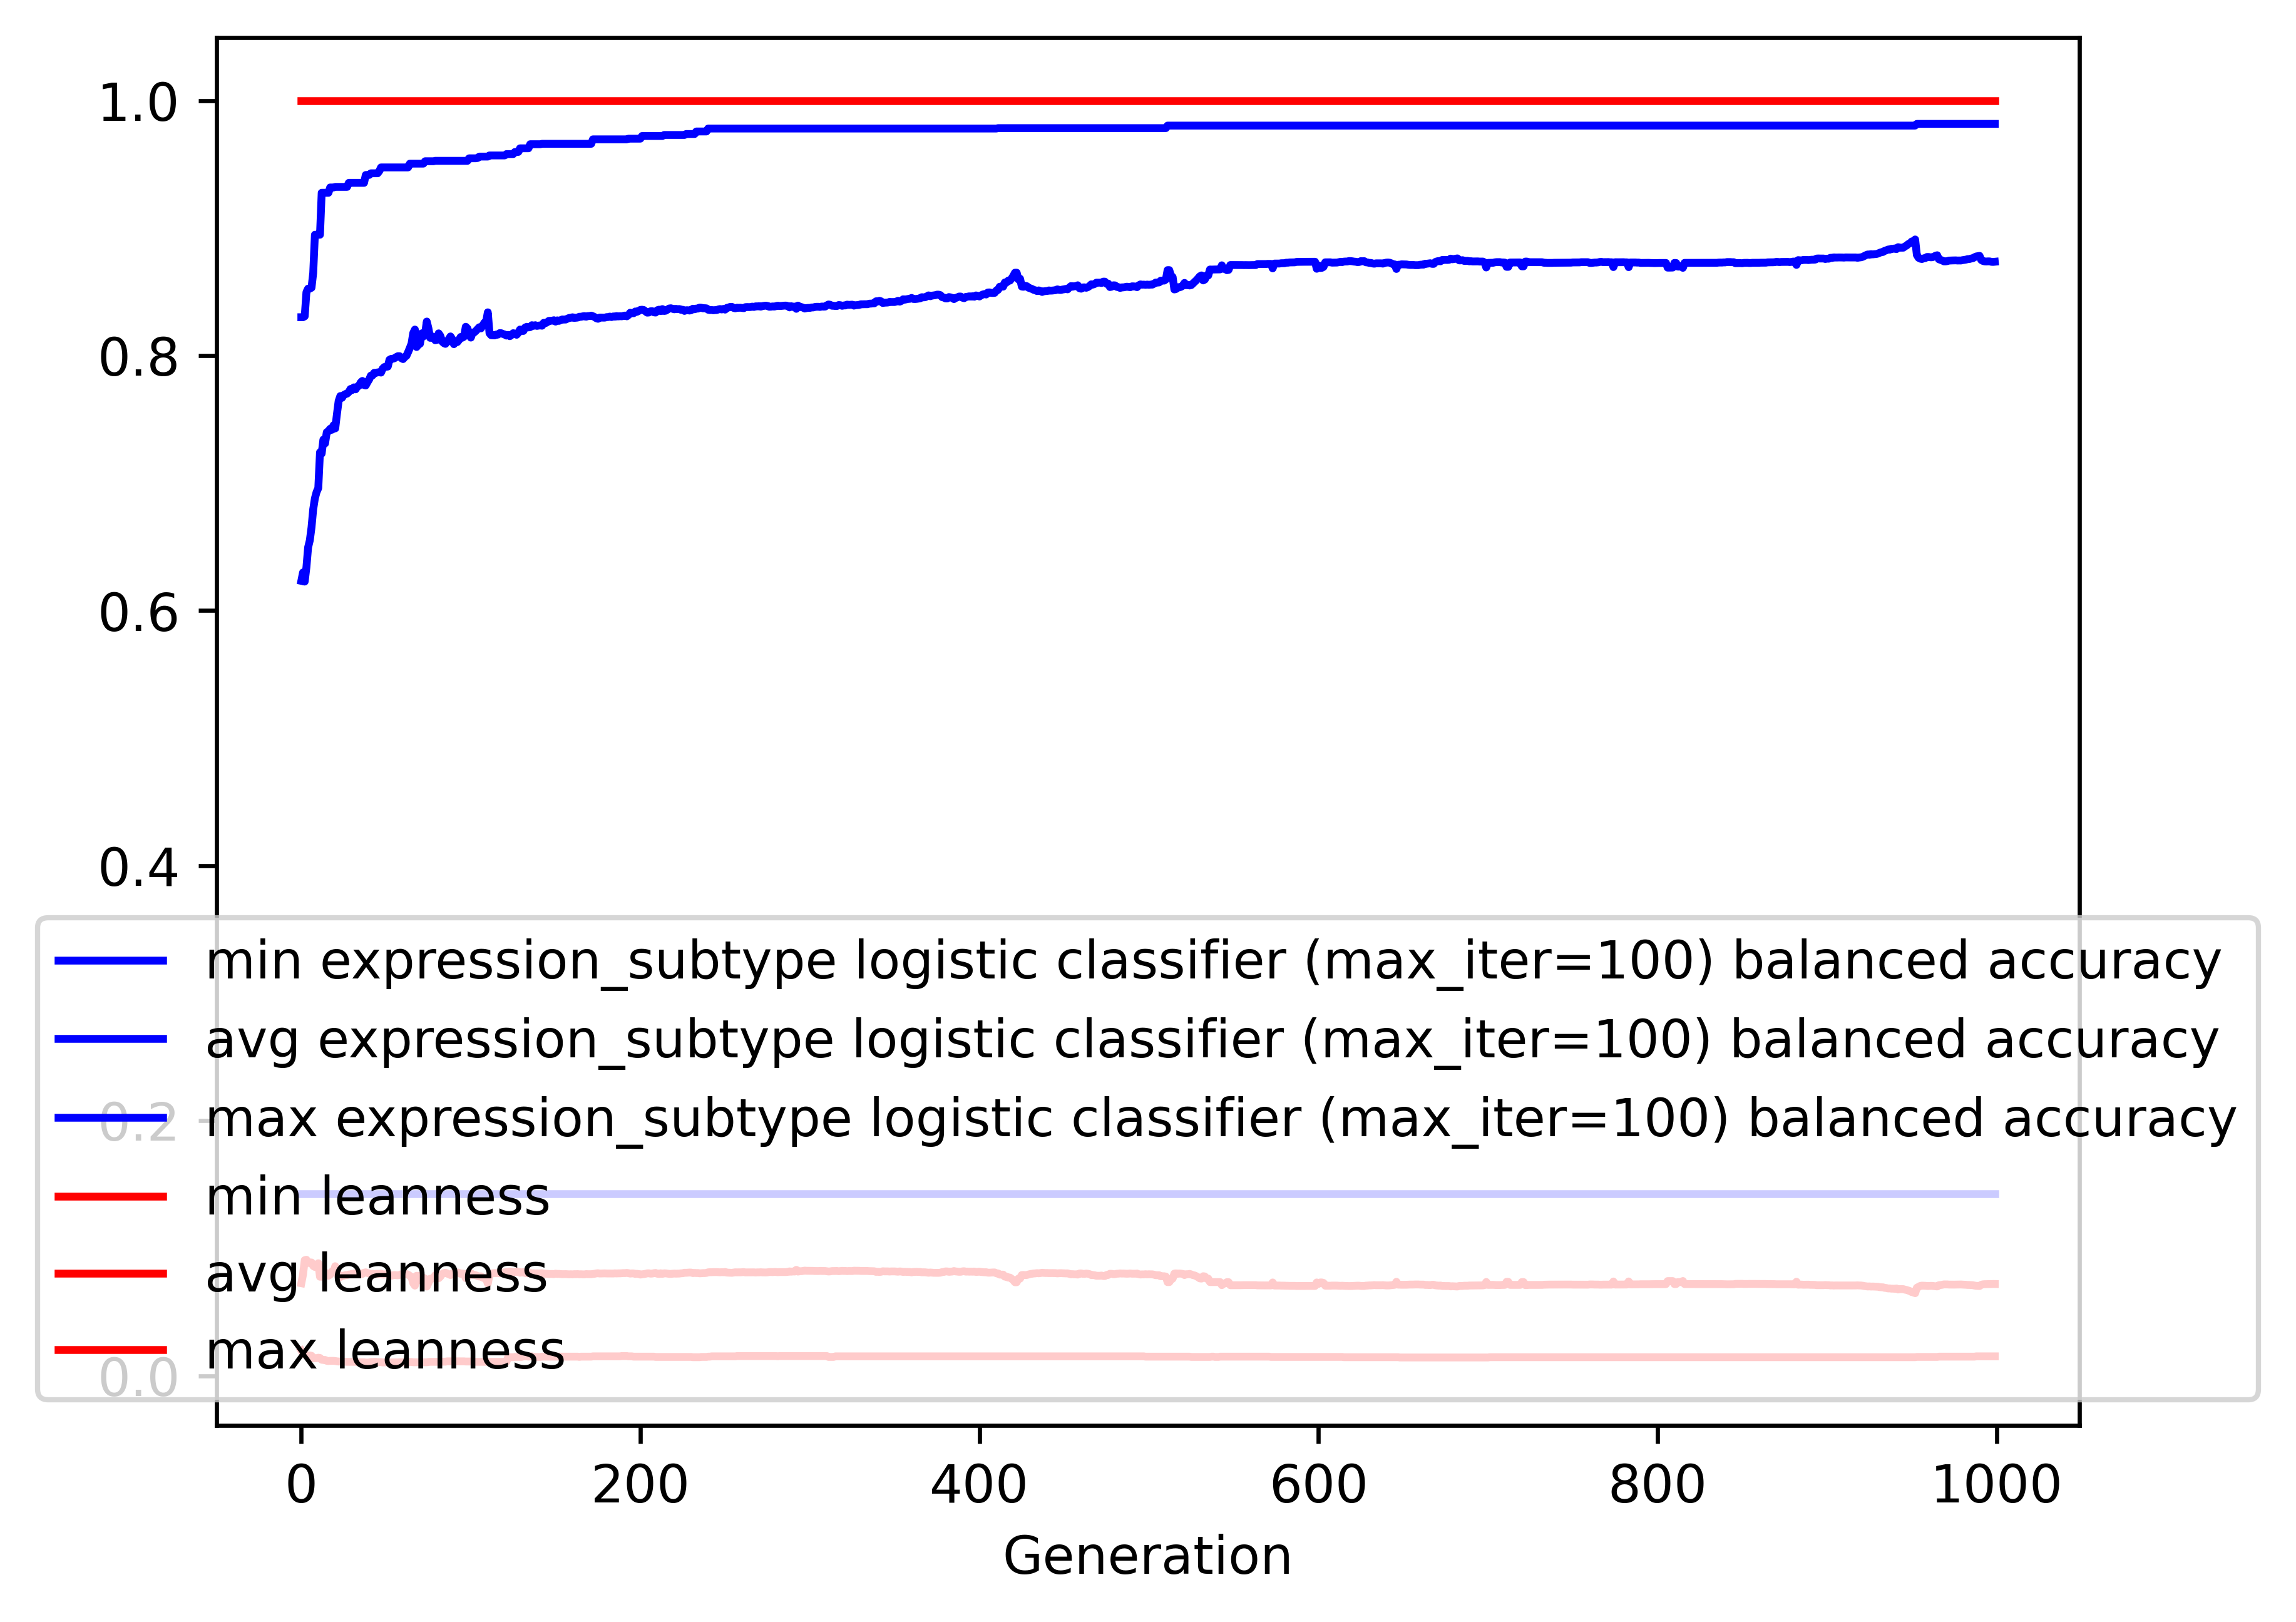

Data behind this chart, as committed beside it:
gen, evals, gen_feats, explored, expression_subtype logistic classifier (…, expression_subtype logistic classifier (…, expression_subtype logistic classifier (…, expression_subtype logistic classifier (…, leanness_min, leanness_avg, leanness_max, leanness_std
0, 200, 550, 550, 0.1429, 0.6233, 0.83, 0.136, 0.01961, 0.0725, 1.0, 0.1211
1, 151, 671, 724, 0.1429, 0.6299, 0.83, 0.1495, 0.01724, 0.07938, 1.0, 0.1096
2, 147, 698, 900, 0.1429, 0.6227, 0.8308, 0.1608, 0.01667, 0.09057, 1.0, 0.1156
3, 144, 659, 1063, 0.1429, 0.634, 0.8497, 0.163, 0.01587, 0.09093, 1.0, 0.1158
4, 142, 669, 1235, 0.1429, 0.6496, 0.8525, 0.1606, 0.01587, 0.08837, 1.0, 0.1173
5, 144, 607, 1397, 0.1429, 0.655, 0.8525, 0.1598, 0.01587, 0.0886, 1.0, 0.1173
6, 135, 577, 1562, 0.1429, 0.6652, 0.8532, 0.1609, 0.01562, 0.0888, 1.0, 0.1205
7, 146, 551, 1699, 0.1429, 0.6794, 0.8647, 0.16, 0.0137, 0.08609, 1.0, 0.1204
8, 147, 566, 1847, 0.1429, 0.688, 0.8947, 0.1595, 0.0137, 0.08524, 1.0, 0.1205
9, 136, 553, 2003, 0.1429, 0.693, 0.8947, 0.162, 0.0137, 0.08676, 1.0, 0.1212
10, 136, 518, 2135, 0.1429, 0.696, 0.8947, 0.1609, 0.01408, 0.08819, 1.0, 0.1216
11, 150, 548, 2285, 0.1429, 0.7241, 0.8947, 0.1536, 0.01389, 0.07755, 1.0, 0.1167
12, 143, 547, 2439, 0.1429, 0.7231, 0.9276, 0.1539, 0.0125, 0.07934, 1.0, 0.1163
13, 149, 580, 2615, 0.1429, 0.7341, 0.9276, 0.154, 0.01235, 0.07731, 1.0, 0.1167
14, 154, 599, 2783, 0.1429, 0.7311, 0.9276, 0.1608, 0.01235, 0.08098, 1.0, 0.1189
15, 140, 540, 2921, 0.1429, 0.7399, 0.9276, 0.1598, 0.01163, 0.07931, 1.0, 0.1207
16, 138, 522, 3055, 0.1429, 0.7407, 0.9276, 0.1548, 0.01149, 0.07839, 1.0, 0.1167
17, 144, 530, 3193, 0.1429, 0.7426, 0.9318, 0.1555, 0.01163, 0.07928, 1.0, 0.1166
18, 149, 531, 3347, 0.1429, 0.7418, 0.9318, 0.1597, 0.01163, 0.0816, 1.0, 0.1201
19, 138, 489, 3470, 0.1429, 0.7453, 0.9318, 0.1602, 0.01163, 0.08142, 1.0, 0.1202
20, 135, 478, 3604, 0.1429, 0.7428, 0.9322, 0.1652, 0.01149, 0.08586, 1.0, 0.1225
21, 143, 499, 3755, 0.1429, 0.7541, 0.9322, 0.1664, 0.01124, 0.0825, 1.0, 0.1231
22, 139, 481, 3884, 0.1429, 0.7643, 0.9322, 0.1574, 0.01111, 0.07732, 1.0, 0.1171
23, 150, 494, 4008, 0.1429, 0.7682, 0.9322, 0.1569, 0.01111, 0.07732, 1.0, 0.1172
24, 154, 485, 4146, 0.1429, 0.7669, 0.9322, 0.1561, 0.01111, 0.07832, 1.0, 0.117
25, 142, 464, 4262, 0.1429, 0.769, 0.9322, 0.1571, 0.01099, 0.07841, 1.0, 0.117
26, 150, 496, 4399, 0.1429, 0.7698, 0.9322, 0.1555, 0.01087, 0.0789, 1.0, 0.1169
27, 146, 492, 4543, 0.1429, 0.7701, 0.9322, 0.1557, 0.01087, 0.07894, 1.0, 0.1168
28, 152, 467, 4687, 0.1429, 0.7714, 0.9354, 0.1563, 0.01087, 0.07931, 1.0, 0.1167
29, 140, 449, 4824, 0.1429, 0.7738, 0.9354, 0.1555, 0.01087, 0.07945, 1.0, 0.1167
30, 142, 450, 4948, 0.1429, 0.7729, 0.9354, 0.1551, 0.01087, 0.07991, 1.0, 0.1166
31, 139, 453, 5074, 0.1429, 0.775, 0.9354, 0.1549, 0.01087, 0.07963, 1.0, 0.1166
32, 143, 453, 5190, 0.1429, 0.7735, 0.9354, 0.1547, 0.01087, 0.08053, 1.0, 0.1163
33, 137, 425, 5302, 0.1429, 0.7756, 0.9354, 0.154, 0.01064, 0.08025, 1.0, 0.1164
34, 143, 448, 5418, 0.1429, 0.7763, 0.9354, 0.1539, 0.01064, 0.08037, 1.0, 0.1163
35, 148, 468, 5545, 0.1429, 0.7788, 0.9354, 0.154, 0.01053, 0.08019, 1.0, 0.1164
36, 145, 440, 5658, 0.1429, 0.7801, 0.9354, 0.1541, 0.01053, 0.07983, 1.0, 0.1165
37, 141, 447, 5768, 0.1429, 0.7769, 0.9354, 0.1532, 0.01053, 0.08076, 1.0, 0.1162
38, 144, 496, 5910, 0.1429, 0.7765, 0.9416, 0.1531, 0.01031, 0.08103, 1.0, 0.1161
39, 143, 468, 6020, 0.1429, 0.779, 0.9416, 0.1544, 0.01031, 0.08055, 1.0, 0.1163
40, 140, 459, 6150, 0.1429, 0.7812, 0.9416, 0.1541, 0.01031, 0.08011, 1.0, 0.1164
41, 146, 454, 6261, 0.1429, 0.7842, 0.9429, 0.1552, 0.01075, 0.07967, 1.0, 0.1166
42, 143, 483, 6396, 0.1429, 0.7844, 0.9429, 0.1553, 0.01075, 0.07995, 1.0, 0.1166
43, 149, 444, 6500, 0.1429, 0.7864, 0.9429, 0.1549, 0.01087, 0.07954, 1.0, 0.1166
44, 149, 469, 6605, 0.1429, 0.7864, 0.9429, 0.1548, 0.01087, 0.07983, 1.0, 0.1166
45, 141, 432, 6699, 0.1429, 0.7868, 0.9429, 0.155, 0.01064, 0.07986, 1.0, 0.1166
46, 129, 441, 6808, 0.1429, 0.7869, 0.9447, 0.1548, 0.01064, 0.07983, 1.0, 0.1165
47, 137, 458, 6923, 0.1429, 0.7866, 0.9475, 0.155, 0.01064, 0.08004, 1.0, 0.1165
48, 142, 462, 7027, 0.1429, 0.7897, 0.9475, 0.1554, 0.01042, 0.07938, 1.0, 0.1167
49, 146, 473, 7134, 0.1429, 0.791, 0.9475, 0.1555, 0.01042, 0.07931, 1.0, 0.1168
50, 150, 482, 7247, 0.1429, 0.7912, 0.9475, 0.1553, 0.01042, 0.07961, 1.0, 0.1167
51, 137, 457, 7348, 0.1429, 0.7913, 0.9475, 0.1548, 0.01042, 0.07967, 1.0, 0.1166
52, 132, 430, 7439, 0.1429, 0.7967, 0.9475, 0.1557, 0.01042, 0.07862, 1.0, 0.1169
53, 152, 471, 7553, 0.1429, 0.7974, 0.9475, 0.1554, 0.01042, 0.07841, 1.0, 0.1169
54, 146, 457, 7640, 0.1429, 0.7975, 0.9475, 0.1556, 0.01042, 0.07874, 1.0, 0.1169
55, 150, 463, 7734, 0.1429, 0.7979, 0.9475, 0.1551, 0.01042, 0.07895, 1.0, 0.1168
56, 142, 470, 7842, 0.1429, 0.7988, 0.9475, 0.1551, 0.01042, 0.0788, 1.0, 0.1169
57, 147, 474, 7942, 0.1429, 0.7995, 0.9475, 0.1553, 0.01042, 0.07875, 1.0, 0.1169
58, 140, 469, 8040, 0.1429, 0.7995, 0.9475, 0.1556, 0.01053, 0.07902, 1.0, 0.1169
59, 134, 459, 8121, 0.1429, 0.798, 0.9475, 0.1549, 0.01053, 0.07957, 1.0, 0.1167
... 940 more rows
